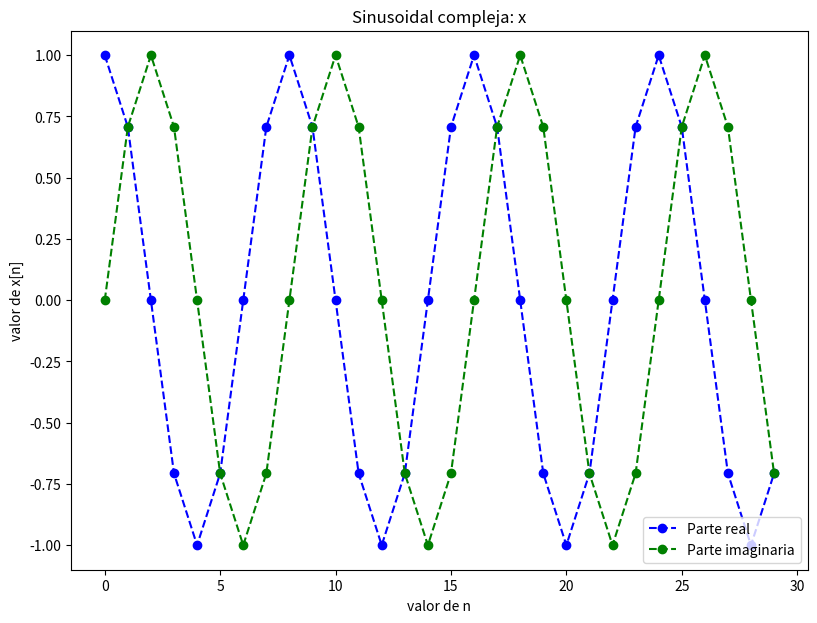

Python code for this plot:
# [redacted]
#Procesamiento digital de senales
#USC
import numpy as np
import matplotlib.pyplot as plt

#definir una secuencia x de forma exponencial compleja
plt.figure(1, figsize=(9.5, 7))
#definir  numero de puntos
N = 30
#vector o arreglo para el eje horizantal
n = np.arange(N)
#secuencia compleja
x = np.exp(1j*2*np.pi*n/8)

plt.title('Sinusoidal compleja: x')
sinReal,=plt.plot(n, np.real(x),'--ob', label='Parte real')
sinImag,=plt.plot(n, np.imag(x),'--og', label='Parte imaginaria')

plt.legend(handles=[sinReal, sinImag])
plt.xlabel('valor de n')
plt.ylabel('valor de x[n]')
plt.show()


